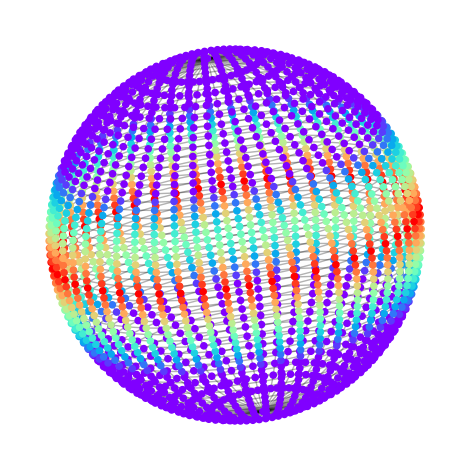

Here is the Python script that generated this plot:
from math import pi, cos, sin, sqrt
from matplotlib import cm
from matplotlib import pyplot as plt
import networkx as nx
from scipy.spatial.transform import Rotation


def wire_sphere(z_div, c_div):
    g = nx.Graph()
    n_pole, s_pole = (0, z_div), (0, -z_div)
    for i in range(1, z_div):
        for j in range(c_div):
            n = n_pole if i == 1 else (j, i-1)
            s = s_pole if i == z_div-1 else (j, i+1)
            e = ((j+1) % c_div, i)
            w = ((j-1) % c_div, i)
            c = (j, i)
            g.add_edges_from([(c, n), (c, s), (c, e), (c, w)])
    return g


def coord(xy0, z0, z_div, c_div):
    z = 1 - 2/z_div*z0 if abs(z0) != z_div else z0/z_div
    r = sqrt(1 - z*z)
    dt = 2*pi / c_div
    return (r*cos(dt*xy0), r*sin(dt*xy0), z)


def ecc_color(g, e=None, c=cm.rainbow):
    if not e:
        e = nx.eccentricity(g)
    d, r = nx.diameter(g, e=e), nx.radius(g, e=e)
    print(f'diameter: {d}, radius: {r}')
    return c(list(map(lambda x: (x-r)/(d-r), (e[v] for v in g))))


if __name__ == '__main__':
    dz, dxy = 50, 50
    g = wire_sphere(dz, dxy)

    rot = Rotation.from_rotvec([pi/2-0.3, 0.2, 0])
#    rot = Rotation.from_rotvec([pi/2, 0., 0])
    pos = {v: (x, y) for v in g for x, y, _ in [rot.apply(coord(*v, dz, dxy))]}

    colors = ecc_color(g, e=nx.eccentricity(g), c=cm.rainbow_r)
    nx.draw_networkx_nodes(g, pos, node_size=20, node_color=colors)
    nx.draw_networkx_edges(g, pos, alpha=0.3)

    plt.axis('off')
    plt.gca().set_aspect('equal')
#    plt.savefig('wire_sphere_eccentricity.png', bbox_inches='tight')
    plt.tight_layout()
    plt.show()
